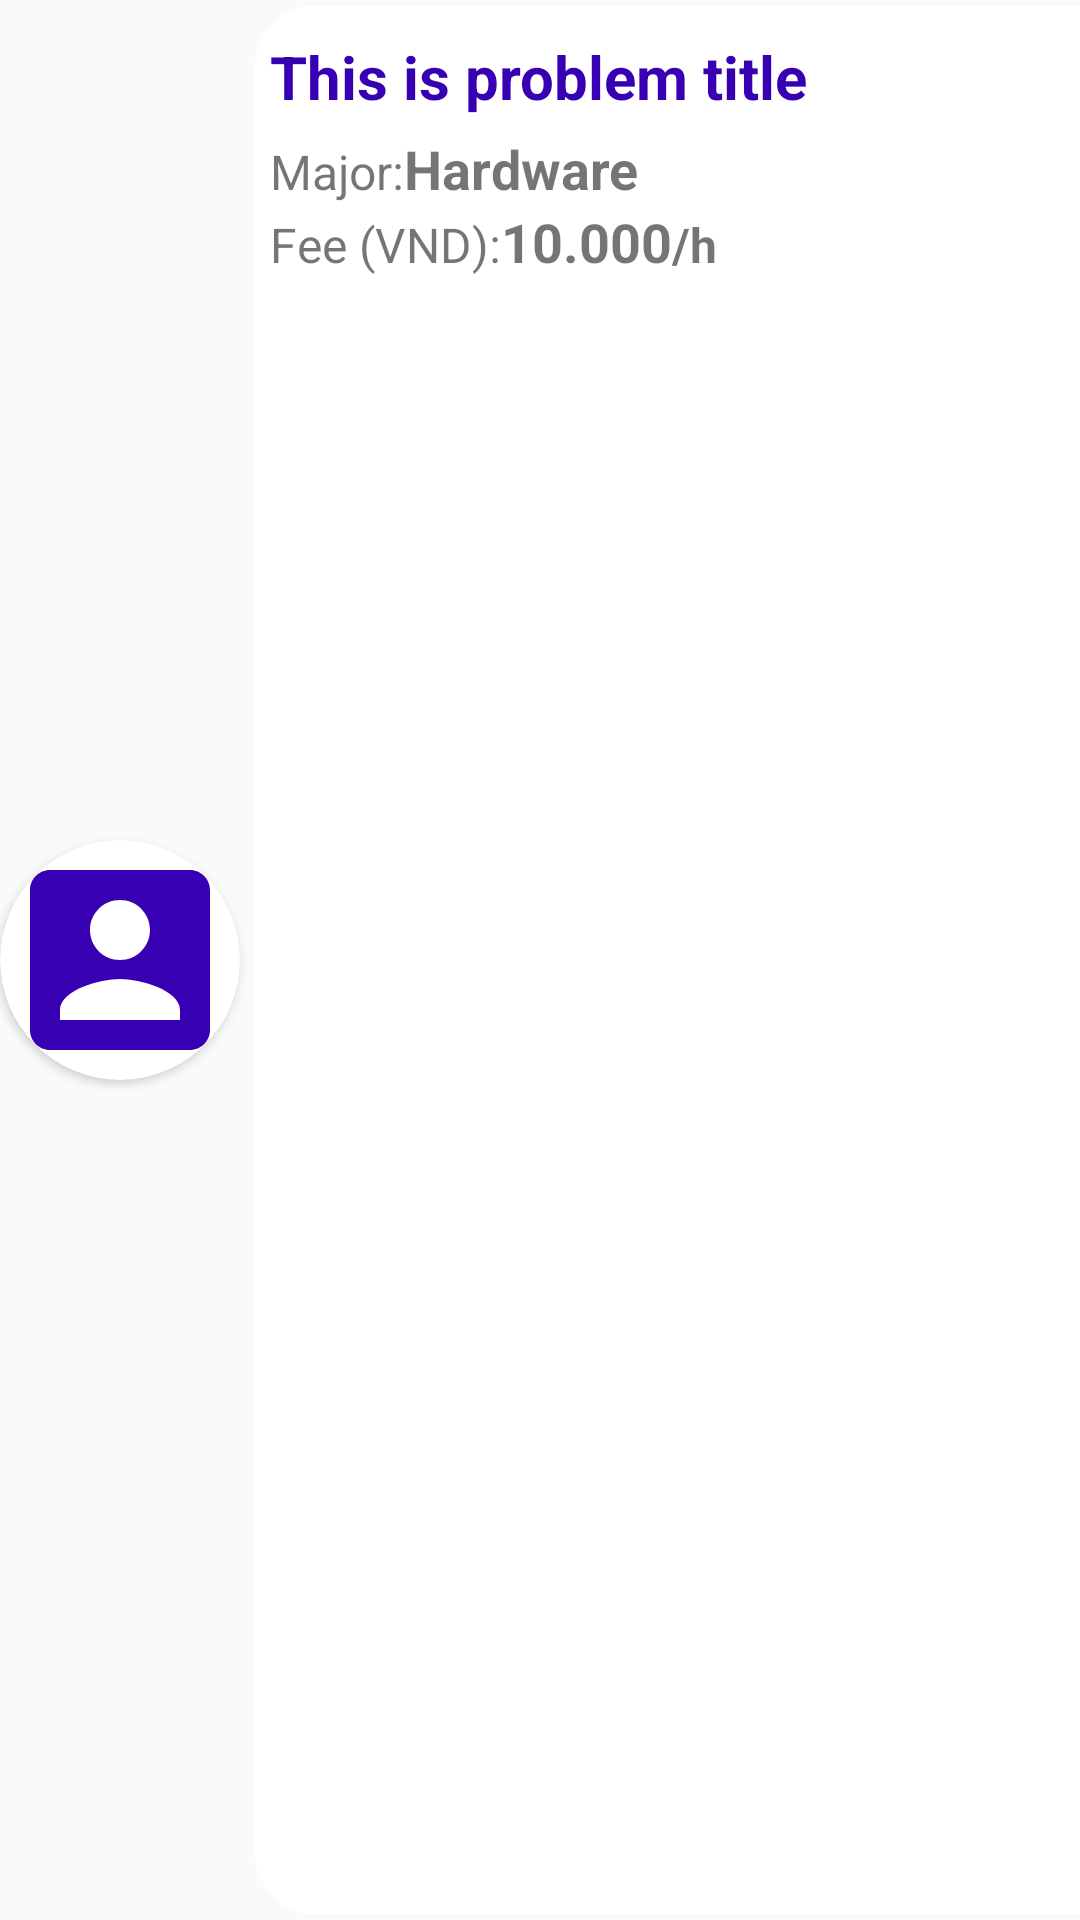

Android layout source for this screen:
<!-- AndroidManifest.xml: application theme AppTheme -->
<!-- res/layout/recycle_expert_profile.xml -->
<?xml version="1.0" encoding="utf-8"?>
<LinearLayout
    android:orientation="horizontal"
    android:id="@+id/layout_problem_request"
    xmlns:android="http://schemas.android.com/apk/res/android"
    xmlns:app="http://schemas.android.com/apk/res-auto"
    android:layout_width="match_parent"
    android:layout_height="100dp">
    <androidx.cardview.widget.CardView
        android:layout_gravity="center"
        android:layout_width="80dp"
        app:cardCornerRadius="40dp"
        android:layout_height="80dp">
        <ImageView
            android:layout_height="match_parent"
            android:layout_width="match_parent"
            android:id="@+id/iv_avatar"
            android:src="@drawable/ic_fullname"/>
    </androidx.cardview.widget.CardView>
    <LinearLayout
        android:id="@+id/layout_profile"
        android:layout_marginVertical="2dp"
        android:background="@drawable/bg_problem_request_item"
        android:paddingHorizontal="5dp"
        android:paddingVertical="10dp"
        android:layout_marginLeft="5dp"
        android:orientation="vertical"
        android:layout_width="match_parent"
        android:layout_height="match_parent">
        <TextView
            android:id="@+id/txtFullName"
            android:textColor="@color/colorPrimaryDark"
            android:textStyle="bold"
            android:textSize="20sp"
            android:text="This is problem title"
            android:layout_width="match_parent"
            android:layout_height="wrap_content"/>



        <LinearLayout
            android:orientation="vertical"
            android:layout_marginTop="5dp"
            android:layout_width="match_parent"
            android:layout_height="wrap_content">
            <LinearLayout
                android:layout_width="match_parent"
                android:layout_height="wrap_content">
                <TextView
                    android:textSize="16sp"
                    android:text="Major:"
                    android:layout_width="wrap_content"
                    android:layout_height="wrap_content"/>

                <TextView
                    android:id="@+id/txtMajor"
                    android:textSize="18sp"
                    android:textStyle="bold"
                    android:text="Hardware"
                    android:layout_width="wrap_content"
                    android:layout_height="wrap_content"/>
            </LinearLayout>

            <LinearLayout
                android:layout_width="match_parent"
                android:layout_height="wrap_content">
                <TextView
                    android:textSize="16sp"
                    android:text="Fee (VND):"
                    android:layout_width="wrap_content"
                    android:layout_height="wrap_content"/>

                <TextView
                    android:id="@+id/txtFee"
                    android:textSize="18sp"
                    android:textStyle="bold"
                    android:text="10.000"
                    android:layout_width="wrap_content"
                    android:layout_height="wrap_content"/>

                <TextView
                    android:textStyle="bold"
                    android:textSize="16sp"
                    android:text="/h"
                    android:layout_width="match_parent"
                    android:layout_height="wrap_content"/>
            </LinearLayout>
        </LinearLayout>
    </LinearLayout>

</LinearLayout>
<!-- resources referenced by this layout -->
<resources>
  <color name="colorPrimaryDark">#3700B3</color>
  <!-- drawable bg_problem_request_item (drawable) -->
  <?xml version="1.0" encoding="utf-8"?>
  <shape xmlns:android="http://schemas.android.com/apk/res/android">
      <corners
          android:bottomLeftRadius="20dp"
          android:topLeftRadius="20dp"/>
      <solid android:color="@color/colorWhite"/>
  
  </shape>
  <!-- drawable ic_fullname (drawable) -->
  <vector android:height="36dp" android:tint="@color/colorPrimaryDark"
      android:viewportHeight="24.0" android:viewportWidth="24.0"
      android:width="36dp" xmlns:android="http://schemas.android.com/apk/res/android">
      <path android:fillColor="#FF000000" android:pathData="M3,5v14c0,1.1 0.89,2 2,2h14c1.1,0 2,-0.9 2,-2L21,5c0,-1.1 -0.9,-2 -2,-2L5,3c-1.11,0 -2,0.9 -2,2zM15,9c0,1.66 -1.34,3 -3,3s-3,-1.34 -3,-3 1.34,-3 3,-3 3,1.34 3,3zM6,17c0,-2 4,-3.1 6,-3.1s6,1.1 6,3.1v1L6,18v-1z"/>
  </vector>
  <style name="AppTheme" parent="Theme.AppCompat.Light.DarkActionBar">
          
          <item name="colorPrimary">@color/colorPrimary</item>
          <item name="colorPrimaryDark">@color/colorPrimaryDark</item>
          <item name="colorAccent">@color/colorAccent</item>
  
      </style>
  <color name="colorWhite">#FFFFFF</color>
  <color name="colorPrimary">#6200EE</color>
  <color name="colorAccent">#03DAC5</color>
</resources>
